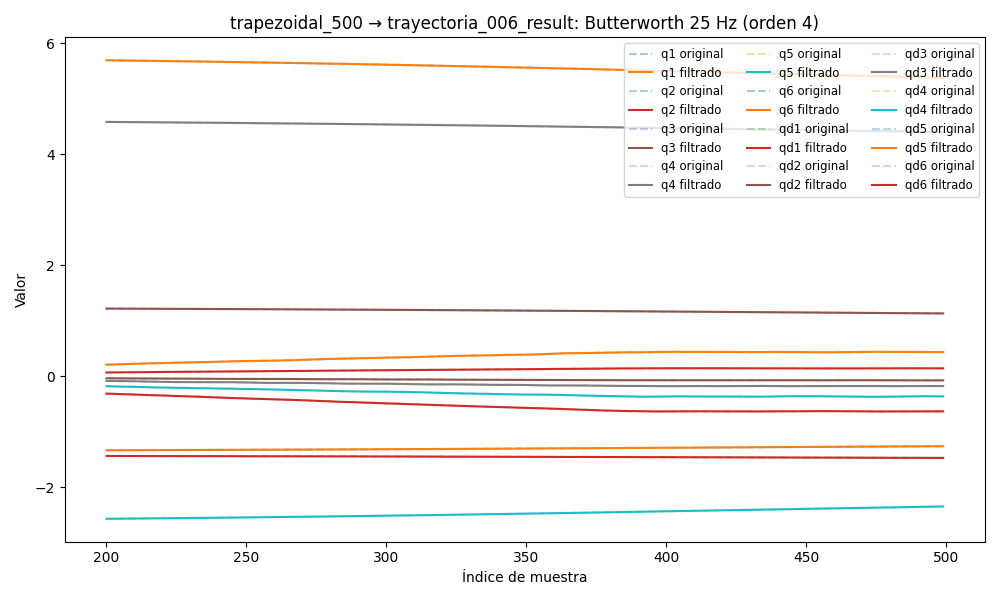

Data behind this chart, as committed beside it:
timestamp, q1, q2, q3, q4, q5, q6, qd1, qd2, qd3, qd4, qd5, qd6, tau1, tau2, tau3, tau4, tau5, tau6
1749046271, -1.342, -1.428, 1.237, 4.616, -2.601, 5.749, 0.0006078, 0.0001744, -0.0005257, 0.0002269, 0.00152, -0.0009164, -0.1304, -0.7836, -1.362, -0.4349, -0.4234, 0.02291
1749046271, -1.342, -1.428, 1.237, 4.616, -2.601, 5.749, 0.00055, 0.0001709, -0.0005248, 9.44169918373883e-05, 0.001513, -0.001248, -0.1389, -0.8017, -1.367, -0.4331, -0.4103, 0.02749
1749046271, -1.342, -1.428, 1.237, 4.616, -2.601, 5.749, 0.0004931, 0.0001656, -0.0005273, -3.2311042192271286e-05, 0.0015, -0.001556, -0.1295, -0.7739, -1.374, -0.4257, -0.3996, 0.02302
1749046271, -1.342, -1.428, 1.237, 4.616, -2.601, 5.749, 0.0004386, 0.0001589, -0.0005352, -0.0001491, 0.001478, -0.00182, -0.1531, -0.7951, -1.378, -0.4621, -0.4037, 0.05177
1749046271, -1.342, -1.428, 1.237, 4.616, -2.601, 5.749, 0.0003877, 0.0001513, -0.00055, -0.0002524, 0.001444, -0.002027, -0.1526, -0.768, -1.363, -0.4335, -0.396, 0.03852
1749046271, -1.342, -1.428, 1.237, 4.616, -2.601, 5.749, 0.0003415, 0.0001435, -0.0005723, -0.0003397, 0.001396, -0.002167, -0.1607, -0.7785, -1.373, -0.4485, -0.4014, 0.02871
1749046271, -1.342, -1.428, 1.237, 4.616, -2.601, 5.749, 0.0003007, 0.0001365, -0.000602, -0.0004096, 0.001335, -0.002236, -0.1816, -0.7872, -1.364, -0.458, -0.4144, 0.04802
1749046271, -1.342, -1.428, 1.237, 4.616, -2.601, 5.749, 0.0002659, 0.0001317, -0.0006378, -0.0004616, 0.001263, -0.002237, -0.1551, -0.8026, -1.37, -0.4379, -0.3984, 0.01551
1749046271, -1.342, -1.428, 1.237, 4.616, -2.601, 5.749, 0.0002372, 0.0001303, -0.0006777, -0.0004967, 0.001183, -0.00218, -0.1582, -0.7753, -1.376, -0.4448, -0.3999, 0.01934
1749046271, -1.342, -1.428, 1.237, 4.616, -2.601, 5.749, 0.0002149, 0.000134, -0.0007189, -0.0005168, 0.001099, -0.002075, -0.1701, -0.7828, -1.365, -0.4373, -0.3955, 0.01561
1749046271, -1.342, -1.428, 1.237, 4.616, -2.601, 5.749, 0.0001986, 0.0001443, -0.0007584, -0.0005245, 0.001015, -0.001937, -0.156, -0.7642, -1.361, -0.4474, -0.3937, 0.01537
1749046271, -1.342, -1.428, 1.237, 4.616, -2.601, 5.749, 0.0001881, 0.0001625, -0.000793, -0.0005231, 0.0009372, -0.00178, -0.1689, -0.771, -1.358, -0.4455, -0.4032, 0.002261
1749046271, -1.342, -1.428, 1.237, 4.616, -2.601, 5.749, 0.000183, 0.0001899, -0.0008198, -0.0005159, 0.0008683, -0.001617, -0.1877, -0.7644, -1.355, -0.4479, -0.3827, 0.02308
1749046271, -1.342, -1.428, 1.237, 4.616, -2.601, 5.749, 0.0001824, 0.0002271, -0.0008362, -0.0005061, 0.0008116, -0.00146, -0.158, -0.7827, -1.37, -0.4605, -0.3972, -0.0005675
1749046271, -1.342, -1.428, 1.237, 4.616, -2.601, 5.749, 0.0001857, 0.0002742, -0.0008405, -0.0004963, 0.0007684, -0.001316, -0.1599, -0.7709, -1.363, -0.4491, -0.3916, 0.003112
1749046271, -1.342, -1.428, 1.237, 4.616, -2.601, 5.749, 0.0001919, 0.0003307, -0.0008319, -0.0004882, 0.0007386, -0.00119, -0.188, -0.7726, -1.365, -0.4531, -0.4058, 0.008474
1749046271, -1.342, -1.428, 1.237, 4.616, -2.601, 5.749, 0.0001997, 0.0003955, -0.0008105, -0.0004825, 0.00072, -0.001083, -0.1852, -0.7618, -1.361, -0.458, -0.3907, 0.005468
1749046271, -1.342, -1.428, 1.237, 4.616, -2.601, 5.749, 0.0002077, 0.0004665, -0.0007772, -0.0004787, 0.0007087, -0.0009932, -0.1894, -0.7809, -1.362, -0.4494, -0.4005, 0.009072
1749046271, -1.342, -1.428, 1.237, 4.616, -2.601, 5.749, 0.0002143, 0.0005412, -0.000734, -0.000475, 0.0006994, -0.000915, -0.1933, -0.7525, -1.375, -0.4614, -0.4073, 0.003709
1749046271, -1.342, -1.428, 1.237, 4.616, -2.601, 5.749, 0.0002179, 0.0006164, -0.0006838, -0.0004689, 0.0006855, -0.0008425, -0.1972, -0.7743, -1.37, -0.4532, -0.4053, 0.001769
1749046271, -1.342, -1.428, 1.237, 4.616, -2.601, 5.749, 0.0002166, 0.0006888, -0.00063, -0.0004569, 0.0006602, -0.0007692, -0.186, -0.7701, -1.376, -0.4421, -0.3927, 0.02168
1749046271, -1.342, -1.428, 1.237, 4.616, -2.601, 5.749, 0.0002087, 0.0007551, -0.0005767, -0.0004351, 0.0006166, -0.0006893, -0.1753, -0.7543, -1.362, -0.4531, -0.4044, 0.02738
1749046271, -1.342, -1.428, 1.237, 4.616, -2.601, 5.749, 0.0001929, 0.000812, -0.0005285, -0.0004, 0.0005491, -0.0005997, -0.2167, -0.7696, -1.374, -0.4484, -0.4011, 0.02166
1749046271, -1.342, -1.428, 1.237, 4.616, -2.601, 5.749, 0.0001682, 0.000857, -0.0004902, -0.0003489, 0.0004544, -0.0005006, -0.2399, -0.7661, -1.377, -0.4514, -0.3922, 0.01596
1749046271, -1.342, -1.428, 1.237, 4.616, -2.601, 5.749, 0.0001342, 0.0008883, -0.000467, -0.0002805, 0.0003317, -0.0003968, -0.2112, -0.7779, -1.377, -0.4547, -0.402, 0.02743
1749046271, -1.342, -1.428, 1.237, 4.616, -2.601, 5.749, 9.172620608206901e-05, 0.0009049, -0.0004644, -0.0001958, 0.0001846, -0.0002981, -0.2117, -0.7763, -1.37, -0.4384, -0.4035, 0.01622
1749046271, -1.342, -1.428, 1.237, 4.616, -2.601, 5.749, 4.2468455300855165e-05, 0.0009068, -0.0004876, -9.81391372327319e-05, 2.0680405161547472e-05, -0.00022, -0.1945, -0.7672, -1.376, -0.4528, -0.3976, 0.01037
1749046271, -1.342, -1.428, 1.237, 4.616, -2.601, 5.749, -1.036260146359993e-05, 0.0008949, -0.000542, 5.724953378369321e-06, -0.0001471, -0.0001825, -0.2249, -0.7691, -1.381, -0.4574, -0.4056, 0.023
1749046271, -1.342, -1.428, 1.237, 4.616, -2.601, 5.749, -6.215056461463436e-05, 0.0008709, -0.0006328, 0.0001059, -0.0003012, -0.0002101, -0.185, -0.7614, -1.376, -0.4497, -0.4082, 0.03489
1749046271, -1.342, -1.428, 1.237, 4.616, -2.601, 5.749, -0.0001068, 0.000837, -0.0007646, 0.0001891, -0.0004193, -0.0003294, -0.216, -0.7804, -1.397, -0.4687, -0.3955, 0.01472
1749046271, -1.342, -1.428, 1.237, 4.616, -2.601, 5.749, -0.000137, 0.0007957, -0.0009416, 0.0002395, -0.0004757, -0.0005679, -0.2006, -0.788, -1.393, -0.4461, -0.4038, -7.087364792823792e-06
1749046271, -1.342, -1.428, 1.237, 4.616, -2.601, 5.749, -0.0001441, 0.0007496, -0.001167, 0.0002389, -0.0004424, -0.000951, -0.1761, -0.7803, -1.409, -0.4658, -0.388, 0.005377
1749046271, -1.342, -1.428, 1.237, 4.616, -2.601, 5.749, -0.000119, 0.000701, -0.001444, 0.0001681, -0.0002914, -0.0015, -0.1671, -0.7672, -1.396, -0.4778, -0.383, -0.02139
1749046271, -1.342, -1.428, 1.237, 4.616, -2.601, 5.749, -5.249917112746115e-05, 0.0006521, -0.001774, 8.302038129744941e-06, 3.2075290025343623e-06, -0.00223, -0.1676, -0.8035, -1.407, -0.4765, -0.3788, -0.01789
1749046271, -1.342, -1.428, 1.237, 4.616, -2.601, 5.749, 6.434551538502091e-05, 0.0006043, -0.002157, -0.0002574, 0.0004628, -0.003146, -0.1727, -0.7784, -1.409, -0.4924, -0.3682, -0.04264
1749046271, -1.342, -1.428, 1.237, 4.616, -2.601, 5.749, 0.0002392, 0.0005586, -0.002593, -0.0006427, 0.001102, -0.004246, -0.1154, -0.7884, -1.418, -0.4979, -0.3616, -0.01755
1749046271, -1.342, -1.428, 1.237, 4.616, -2.601, 5.749, 0.0004778, 0.0005152, -0.00308, -0.001156, 0.001925, -0.005515, -0.1308, -0.7944, -1.421, -0.5186, -0.3387, -0.03326
1749046271, -1.342, -1.428, 1.237, 4.616, -2.601, 5.749, 0.0007839, 0.0004738, -0.003614, -0.0018, 0.002926, -0.00693, -0.1132, -0.8094, -1.423, -0.524, -0.3319, -0.02895
1749046271, -1.342, -1.428, 1.237, 4.616, -2.601, 5.749, 0.001158, 0.0004335, -0.004191, -0.00257, 0.004088, -0.00846, -0.1111, -0.8068, -1.419, -0.5248, -0.3064, -0.06367
1749046271, -1.342, -1.428, 1.237, 4.616, -2.601, 5.749, 0.001598, 0.0003929, -0.004803, -0.003454, 0.005382, -0.01007, -0.1111, -0.8068, -1.419, -0.5248, -0.3064, -0.06367
1749046271, -1.342, -1.428, 1.237, 4.616, -2.601, 5.749, 0.0021, 0.0003503, -0.005446, -0.004434, 0.006767, -0.01171, -0.1081, -0.8204, -1.436, -0.5451, -0.3177, -0.06032
1749046271, -1.342, -1.428, 1.237, 4.616, -2.601, 5.749, 0.002655, 0.0003039, -0.006109, -0.005485, 0.008199, -0.01334, -0.07218, -0.842, -1.424, -0.556, -0.2687, -0.08122
1749046271, -1.342, -1.428, 1.237, 4.616, -2.601, 5.749, 0.003254, 0.0002516, -0.006785, -0.006579, 0.009624, -0.01493, -0.08096, -0.8483, -1.448, -0.5774, -0.2598, -0.06054
1749046271, -1.342, -1.428, 1.237, 4.616, -2.601, 5.749, 0.003886, 0.0001919, -0.007466, -0.007684, 0.01099, -0.01645, -0.04247, -0.8527, -1.423, -0.5809, -0.2501, -0.06212
1749046271, -1.342, -1.428, 1.237, 4.616, -2.601, 5.749, 0.004538, 0.0001232, -0.008142, -0.00877, 0.01226, -0.01788, -0.04092, -0.8923, -1.439, -0.6006, -0.2454, -0.04734
1749046271, -1.342, -1.428, 1.237, 4.616, -2.601, 5.749, 0.005199, 4.464399273145256e-05, -0.008807, -0.009809, 0.01338, -0.01922, -0.03936, -0.8771, -1.429, -0.6036, -0.248, -0.064
1749046271, -1.342, -1.428, 1.237, 4.616, -2.6, 5.749, 0.005856, -4.44727830910351e-05, -0.009453, -0.01078, 0.01434, -0.02048, -0.02834, -0.8821, -1.435, -0.6095, -0.2445, -0.06887
1749046271, -1.342, -1.428, 1.237, 4.616, -2.6, 5.748, 0.006498, -0.0001444, -0.01007, -0.01166, 0.01512, -0.02166, -0.03006, -0.8988, -1.431, -0.6329, -0.2458, -0.07212
1749046271, -1.342, -1.428, 1.237, 4.616, -2.6, 5.748, 0.007116, -0.0002551, -0.01066, -0.01245, 0.01575, -0.02281, -0.01233, -0.9242, -1.449, -0.6229, -0.2455, -0.09207
1749046271, -1.342, -1.428, 1.237, 4.616, -2.6, 5.748, 0.007702, -0.0003767, -0.01122, -0.01316, 0.01624, -0.02396, 0.01503, -0.9262, -1.433, -0.6323, -0.2462, -0.1086
1749046271, -1.342, -1.428, 1.237, 4.616, -2.6, 5.748, 0.008248, -0.0005093, -0.01173, -0.01379, 0.01663, -0.02514, -0.02604, -0.9344, -1.431, -0.6238, -0.252, -0.09378
1749046271, -1.342, -1.428, 1.237, 4.616, -2.6, 5.748, 0.008752, -0.0006537, -0.0122, -0.01436, 0.01698, -0.02638, 0.0236, -0.9575, -1.427, -0.6179, -0.219, -0.1011
1749046271, -1.342, -1.428, 1.237, 4.616, -2.6, 5.748, 0.00921, -0.0008114, -0.01262, -0.01491, 0.01735, -0.02772, 0.03462, -0.9614, -1.432, -0.6401, -0.2249, -0.1219
1749046271, -1.342, -1.428, 1.237, 4.616, -2.6, 5.748, 0.009621, -0.0009847, -0.01299, -0.01548, 0.0178, -0.02917, 0.0156, -0.973, -1.435, -0.6573, -0.227, -0.1271
1749046271, -1.342, -1.428, 1.237, 4.616, -2.6, 5.748, 0.009988, -0.001176, -0.0133, -0.01608, 0.01839, -0.03074, 0.0136, -0.9867, -1.432, -0.6543, -0.1938, -0.1184
1749046271, -1.342, -1.428, 1.237, 4.616, -2.6, 5.748, 0.01031, -0.001391, -0.01356, -0.01675, 0.01915, -0.03244, 0.04406, -1.007, -1.457, -0.684, -0.2043, -0.1308
1749046271, -1.342, -1.428, 1.237, 4.616, -2.6, 5.748, 0.0106, -0.001631, -0.01377, -0.01752, 0.02013, -0.03426, 0.06876, -1.009, -1.442, -0.6544, -0.1801, -0.1482
1749046271, -1.342, -1.428, 1.237, 4.616, -2.6, 5.748, 0.01085, -0.0019, -0.01393, -0.0184, 0.02135, -0.03618, 0.09002, -1.009, -1.434, -0.6779, -0.1726, -0.1432
1749046271, -1.342, -1.428, 1.237, 4.616, -2.6, 5.748, 0.01108, -0.002203, -0.01405, -0.0194, 0.0228, -0.03818, 0.0713, -1.029, -1.427, -0.6914, -0.1834, -0.1536
1749046271, -1.342, -1.428, 1.237, 4.615, -2.6, 5.748, 0.0113, -0.002539, -0.01414, -0.02052, 0.02447, -0.04024, 0.1014, -1.035, -1.444, -0.6913, -0.1626, -0.1778
... 8,158 more rows
